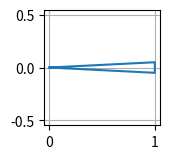

The matplotlib source for this figure:
import numpy as np
import matplotlib.pyplot as plt

c=1
n=250
v=0.05

x=np.linspace(0,c,n)
xv=np.linspace(1,c,n)
y=np.linspace(0,v,n)
yd=np.linspace(0,-v,n)
yv=np.linspace(v,-v,n)

line_x=np.concatenate((x[1:],xv[1:]))
line_y=np.concatenate((y[1:],yv[1:]))
line_y=np.concatenate((line_y,yd[::-1]))
line_x=np.concatenate((line_x,x[::-1]))

plt.figure(figsize=(1.5,1.5))
plt.plot(line_x,line_y)
plt.grid(True)
plt.axis('equal')
plt.show()
